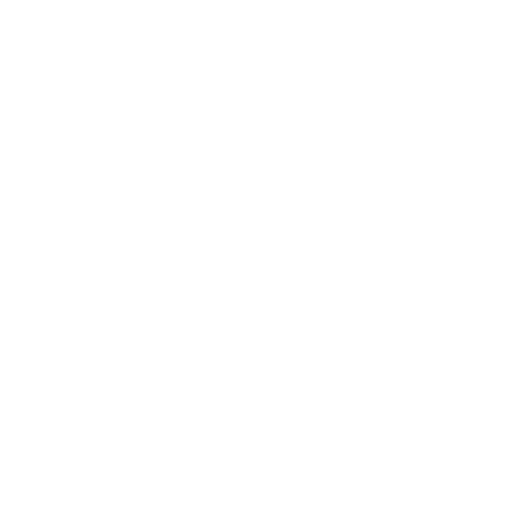
t = 0.00 s
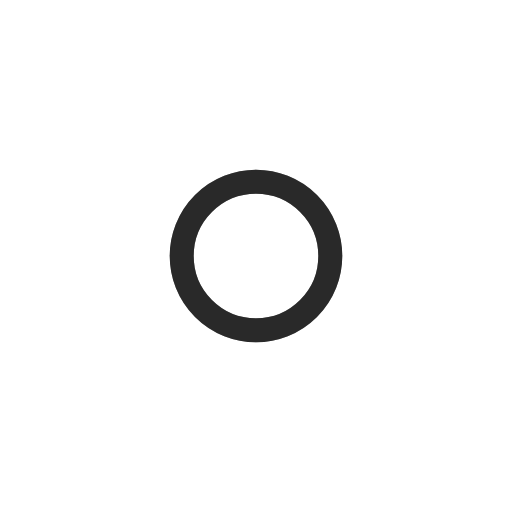
t = 0.17 s
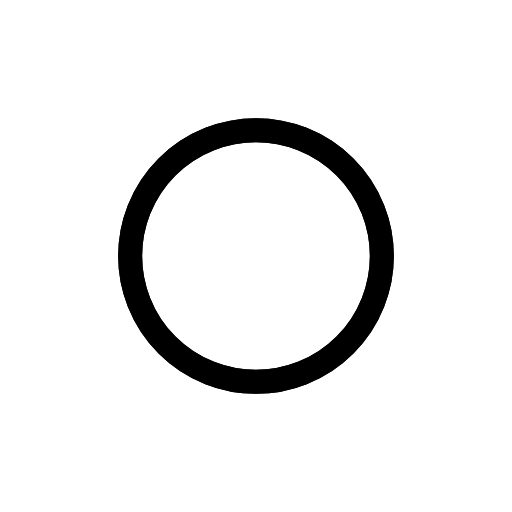
t = 0.33 s
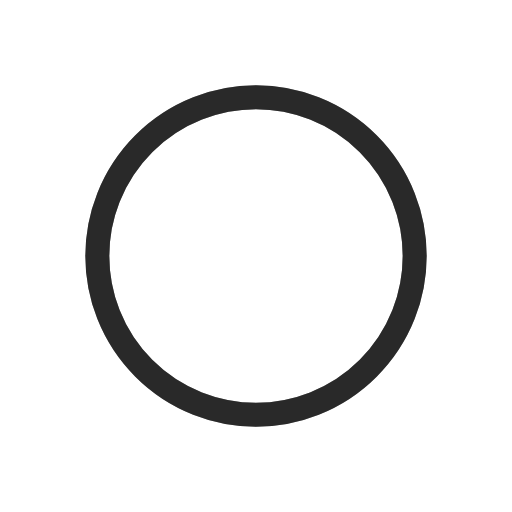
t = 0.50 s
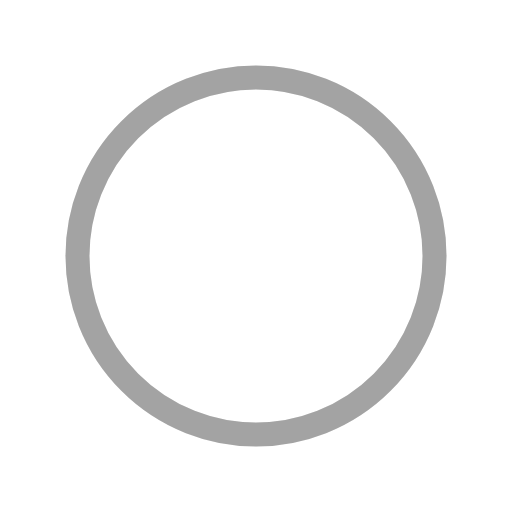
t = 0.67 s
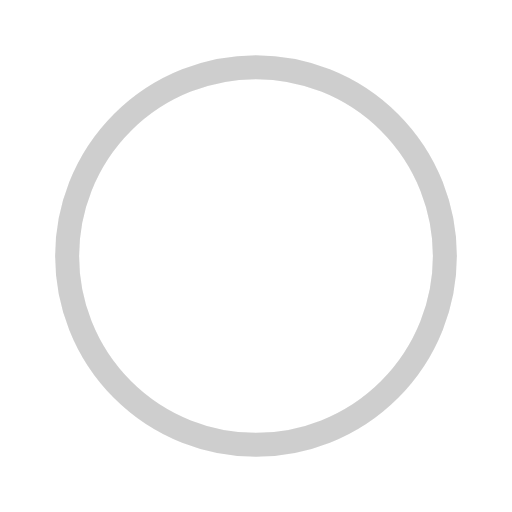
t = 0.83 s

The animated SVG that drew these frames (rendered in a browser with its animation timeline set to each time). Animation: 4 SMIL elements (animate=4); one cycle of 1.00 s, repeats indefinitely.

<svg viewBox="0 0 64 64" xmlns="http://www.w3.org/2000/svg" xmlns:xlink="http://www.w3.org/1999/xlink" stroke="#000000"> <g fill="none" fill-rule="evenodd" stroke-width="3"> <circle cx="32" cy="32"> <animate attributeName="r" begin="0s" dur="1000ms" values="0;24" keyTimes="0;1" keySplines="0.1,0.2,0.3,1" calcMode="spline" repeatCount="indefinite"></animate> <animate attributeName="stroke-opacity" begin="0s" dur="1000ms" values=".2;1;.2;0" repeatCount="indefinite"></animate> </circle> <circle cx="32" cy="32"> <animate attributeName="r" begin="-1s" dur="1000ms" values="0;24" keyTimes="0;1" keySplines="0.1,0.2,0.3,1" calcMode="spline" repeatCount="indefinite"></animate> <animate attributeName="stroke-opacity" begin="-1s" dur="1000ms" values=".2;1;.2;0" repeatCount="indefinite"></animate> </circle> </g> </svg>
